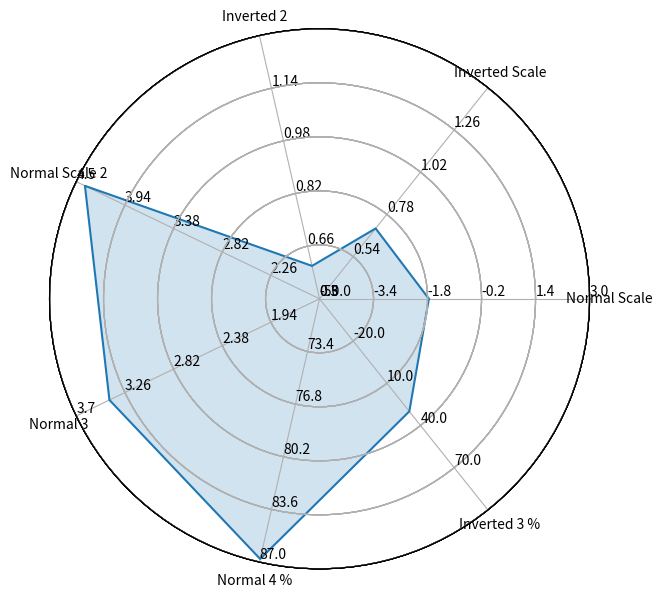

Here is the Python script that generated this plot:
# -*- coding: utf-8 -*-
"""
Created on Mon May 18 10:34:44 2020

[redacted]
"""


import numpy as np
import matplotlib.pyplot as plt
import seaborn as sns # improves plot aesthetics


def _invert(x, limits):
    """inverts a value x on a scale from
    limits[0] to limits[1]"""
    return limits[1] - (x - limits[0])

def _scale_data(data, ranges):
    """scales data[1:] to ranges[0],
    inverts if the scale is reversed"""
    # for d, (y1, y2) in zip(data[1:], ranges[1:]):
    for d, (y1, y2) in zip(data, ranges):
        assert (y1 <= d <= y2) or (y2 <= d <= y1)

    x1, x2 = ranges[0]
    d = data[0]

    if x1 > x2:
        d = _invert(d, (x1, x2))
        x1, x2 = x2, x1

    sdata = [d]

    for d, (y1, y2) in zip(data[1:], ranges[1:]):
        if y1 > y2:
            d = _invert(d, (y1, y2))
            y1, y2 = y2, y1

        sdata.append((d-y1) / (y2-y1) * (x2 - x1) + x1)

    return sdata

def set_rgrids(self, radii, labels=None, angle=None, fmt=None,
               **kwargs):
    """
    Set the radial locations and labels of the *r* grids.
    The labels will appear at radial distances *radii* at the
    given *angle* in degrees.
    *labels*, if not None, is a ``len(radii)`` list of strings of the
    labels to use at each radius.
    If *labels* is None, the built-in formatter will be used.
    Return value is a list of tuples (*line*, *label*), where
    *line* is :class:`~matplotlib.lines.Line2D` instances and the
    *label* is :class:`~matplotlib.text.Text` instances.
    kwargs are optional text properties for the labels:
    %(Text)s
    ACCEPTS: sequence of floats
    """
    # Make sure we take into account unitized data
    radii = self.convert_xunits(radii)
    radii = np.asarray(radii)
    rmin = radii.min()
    # if rmin <= 0:
    #     raise ValueError('radial grids must be strictly positive')

    self.set_yticks(radii)
    if labels is not None:
        self.set_yticklabels(labels)
    elif fmt is not None:
        self.yaxis.set_major_formatter(FormatStrFormatter(fmt))
    if angle is None:
        angle = self.get_rlabel_position()
    self.set_rlabel_position(angle)
    for t in self.yaxis.get_ticklabels():
        t.update(kwargs)
    return self.yaxis.get_gridlines(), self.yaxis.get_ticklabels()

class ComplexRadar():
    def __init__(self, fig, variables, ranges,
                 n_ordinate_levels=6):
        angles = np.arange(0, 360, 360./len(variables))

        axes = [fig.add_axes([0.1,0.1,0.9,0.9],polar=True,
                label = "axes{}".format(i)) 
                for i in range(len(variables))]
        l, text = axes[0].set_thetagrids(angles, 
                                         labels=variables)
        [txt.set_rotation(angle-90) for txt, angle 
             in zip(text, angles)]
        for ax in axes[1:]:
            ax.patch.set_visible(False)
            ax.grid("off")
            ax.xaxis.set_visible(False)
        for i, ax in enumerate(axes):
            grid = np.linspace(*ranges[i], 
                               num=n_ordinate_levels)
            gridlabel = ["{}".format(round(x,2)) 
                         for x in grid]
            if ranges[i][0] > ranges[i][1]:
                grid = grid[::-1] # hack to invert grid
                          # gridlabels aren't reversed
            gridlabel[0] = "" # clean up origin
            # ax.set_rgrids(grid, labels=gridlabel, angle=angles[i])
            set_rgrids(ax, grid, labels=gridlabel, angle=angles[i])
            #ax.spines["polar"].set_visible(False)
            ax.set_ylim(*ranges[i])
        # variables for plotting
        self.angle = np.deg2rad(np.r_[angles, angles[0]])
        self.ranges = ranges
        self.ax = axes[0]
    def plot(self, data, *args, **kw):
        sdata = _scale_data(data, self.ranges)
        self.ax.plot(self.angle, np.r_[sdata, sdata[0]], *args, **kw)
    def fill(self, data, *args, **kw):
        sdata = _scale_data(data, self.ranges)
        self.ax.fill(self.angle, np.r_[sdata, sdata[0]], *args, **kw)

# example data
variables = ("Normal Scale", "Inverted Scale", "Inverted 2", 
            "Normal Scale 2", "Normal 3", "Normal 4 %", "Inverted 3 %")
data = (-1.76, 1.1, 1.2, 
        4.4, 3.4, 86.8, 20)
ranges = [(-5, 3), (1.5, 0.3), (1.3, 0.5),
         (1.7, 4.5), (1.5, 3.7), (70, 87), (100, -50)]            
# plotting
fig1 = plt.figure(figsize=(6, 6))
radar = ComplexRadar(fig1, variables, ranges)
radar.plot(data)
radar.fill(data, alpha=0.2)
plt.show()